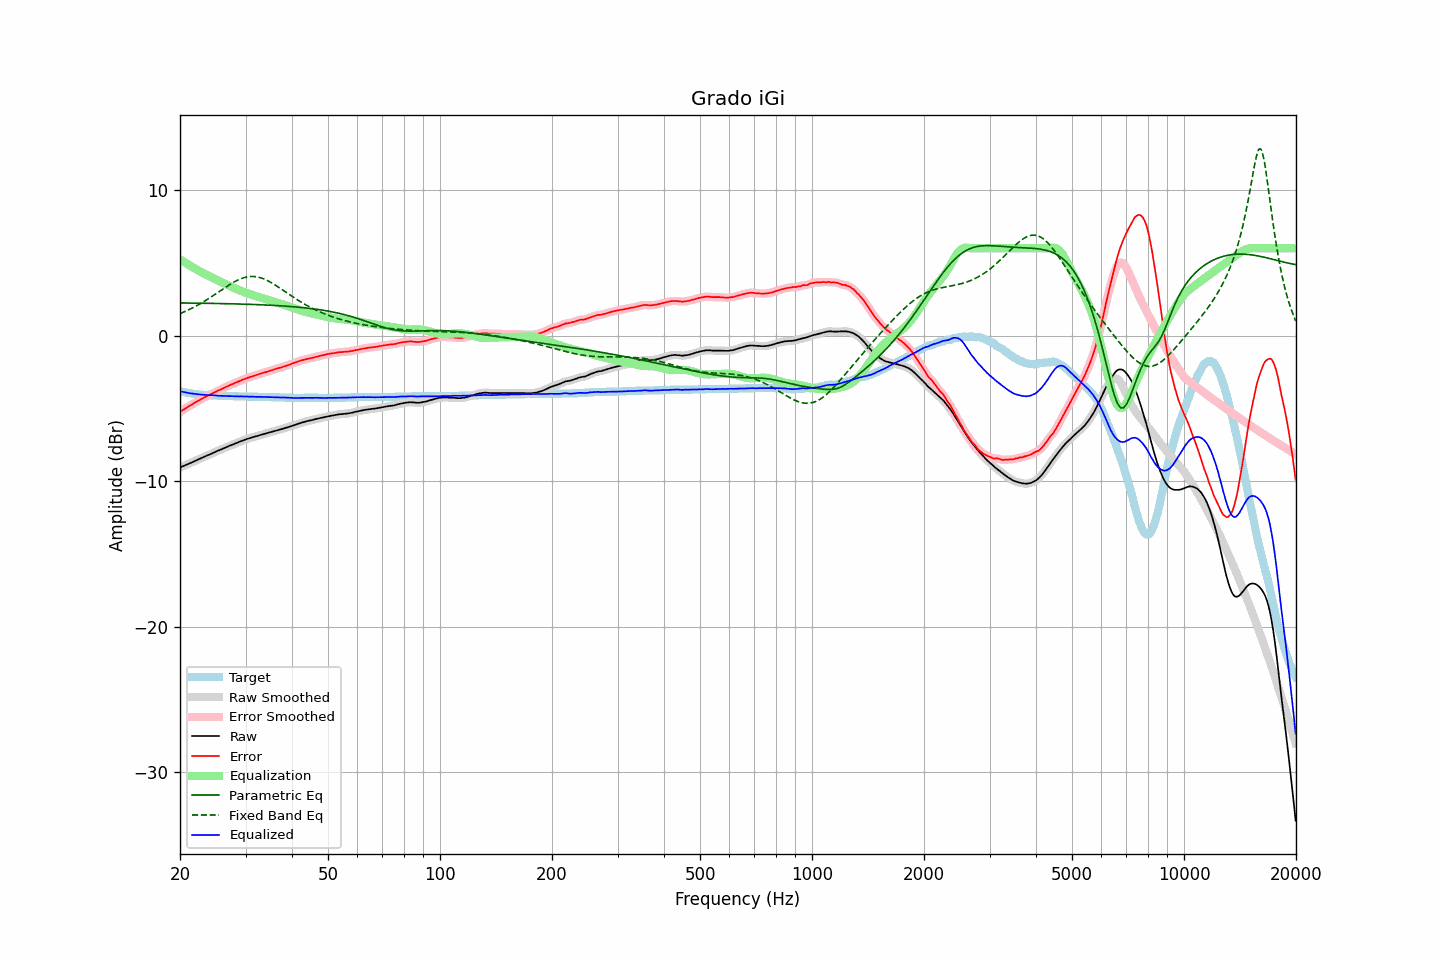

Source data for this figure (header and first rows):
frequency, raw, error, smoothed, error_smoothed, equalization, parametric_eq, fixed_band_eq, equalized_raw, equalized_smoothed, target
20.00, -9.07, -5.25, -9.07, -5.24, 5.24, 2.24, 1.51, -3.82, -3.82, -3.82
20.20, -9.02, -5.17, -9.02, -5.17, 5.17, 2.24, 1.56, -3.85, -3.85, -3.85
20.40, -8.97, -5.10, -8.97, -5.10, 5.10, 2.24, 1.61, -3.87, -3.87, -3.87
20.61, -8.92, -5.03, -8.92, -5.03, 5.03, 2.24, 1.65, -3.89, -3.89, -3.89
20.81, -8.87, -4.96, -8.87, -4.96, 4.96, 2.24, 1.70, -3.91, -3.91, -3.91
21.02, -8.83, -4.90, -8.82, -4.89, 4.89, 2.24, 1.75, -3.94, -3.93, -3.93
21.23, -8.78, -4.83, -8.78, -4.82, 4.82, 2.24, 1.81, -3.95, -3.95, -3.95
21.44, -8.73, -4.76, -8.73, -4.76, 4.76, 2.24, 1.86, -3.97, -3.97, -3.97
21.66, -8.68, -4.69, -8.68, -4.69, 4.69, 2.23, 1.92, -3.99, -3.99, -3.99
21.87, -8.63, -4.63, -8.63, -4.62, 4.62, 2.23, 1.97, -4.00, -4.00, -4.00
22.09, -8.58, -4.56, -8.58, -4.56, 4.56, 2.23, 2.03, -4.02, -4.02, -4.02
22.31, -8.53, -4.50, -8.53, -4.50, 4.50, 2.23, 2.09, -4.03, -4.03, -4.03
22.54, -8.48, -4.44, -8.48, -4.44, 4.43, 2.23, 2.15, -4.04, -4.04, -4.04
22.76, -8.43, -4.38, -8.43, -4.38, 4.37, 2.23, 2.22, -4.05, -4.05, -4.05
22.99, -8.38, -4.32, -8.38, -4.32, 4.31, 2.22, 2.28, -4.06, -4.06, -4.06
23.22, -8.33, -4.26, -8.33, -4.25, 4.26, 2.22, 2.35, -4.07, -4.07, -4.07
23.45, -8.28, -4.20, -8.28, -4.20, 4.20, 2.22, 2.42, -4.07, -4.08, -4.08
23.69, -8.23, -4.14, -8.23, -4.14, 4.15, 2.22, 2.49, -4.08, -4.08, -4.09
23.92, -8.19, -4.10, -8.18, -4.09, 4.09, 2.22, 2.56, -4.10, -4.09, -4.09
24.16, -8.14, -4.04, -8.14, -4.04, 4.03, 2.22, 2.63, -4.10, -4.10, -4.10
24.40, -8.09, -3.99, -8.09, -3.98, 3.98, 2.21, 2.70, -4.11, -4.11, -4.10
24.65, -8.04, -3.93, -8.04, -3.93, 3.93, 2.21, 2.78, -4.11, -4.11, -4.11
24.89, -7.99, -3.88, -7.98, -3.87, 3.87, 2.21, 2.85, -4.11, -4.11, -4.11
25.14, -7.94, -3.82, -7.94, -3.82, 3.82, 2.21, 2.93, -4.12, -4.12, -4.12
25.39, -7.89, -3.76, -7.89, -3.76, 3.76, 2.21, 3.00, -4.12, -4.12, -4.13
25.65, -7.85, -3.72, -7.84, -3.71, 3.71, 2.20, 3.08, -4.14, -4.13, -4.13
25.91, -7.80, -3.66, -7.79, -3.66, 3.66, 2.20, 3.15, -4.14, -4.14, -4.14
26.16, -7.75, -3.61, -7.75, -3.61, 3.61, 2.20, 3.23, -4.14, -4.14, -4.14
26.43, -7.70, -3.56, -7.70, -3.56, 3.56, 2.20, 3.30, -4.14, -4.14, -4.14
26.69, -7.66, -3.51, -7.65, -3.51, 3.51, 2.19, 3.37, -4.15, -4.15, -4.15
26.96, -7.61, -3.46, -7.61, -3.45, 3.46, 2.19, 3.44, -4.15, -4.15, -4.15
27.23, -7.56, -3.40, -7.56, -3.40, 3.41, 2.19, 3.51, -4.15, -4.16, -4.16
27.50, -7.52, -3.36, -7.52, -3.36, 3.36, 2.19, 3.58, -4.16, -4.16, -4.16
27.77, -7.48, -3.32, -7.47, -3.31, 3.31, 2.18, 3.65, -4.17, -4.16, -4.16
28.05, -7.43, -3.26, -7.43, -3.26, 3.26, 2.18, 3.71, -4.17, -4.17, -4.17
28.33, -7.39, -3.22, -7.38, -3.21, 3.21, 2.18, 3.77, -4.17, -4.17, -4.17
28.62, -7.34, -3.17, -7.34, -3.16, 3.16, 2.17, 3.82, -4.17, -4.17, -4.17
28.90, -7.30, -3.12, -7.29, -3.12, 3.12, 2.17, 3.87, -4.18, -4.18, -4.18
29.19, -7.25, -3.07, -7.25, -3.07, 3.07, 2.17, 3.91, -4.17, -4.18, -4.18
29.48, -7.21, -3.03, -7.21, -3.03, 3.03, 2.16, 3.95, -4.18, -4.18, -4.18
29.78, -7.17, -2.99, -7.16, -2.98, 2.98, 2.16, 3.99, -4.18, -4.18, -4.18
30.08, -7.13, -2.95, -7.13, -2.94, 2.94, 2.16, 4.01, -4.18, -4.18, -4.18
30.38, -7.09, -2.90, -7.09, -2.90, 2.90, 2.15, 4.04, -4.18, -4.19, -4.19
30.68, -7.06, -2.87, -7.05, -2.86, 2.87, 2.15, 4.05, -4.19, -4.19, -4.19
30.99, -7.02, -2.83, -7.02, -2.83, 2.83, 2.15, 4.06, -4.19, -4.19, -4.19
31.30, -6.99, -2.80, -6.99, -2.79, 2.79, 2.14, 4.06, -4.19, -4.19, -4.19
31.61, -6.96, -2.76, -6.96, -2.76, 2.76, 2.14, 4.06, -4.20, -4.20, -4.20
31.93, -6.93, -2.73, -6.93, -2.73, 2.72, 2.13, 4.05, -4.20, -4.20, -4.20
32.24, -6.90, -2.70, -6.89, -2.69, 2.69, 2.13, 4.03, -4.21, -4.21, -4.20
32.57, -6.86, -2.65, -6.86, -2.65, 2.65, 2.13, 4.01, -4.20, -4.21, -4.21
32.89, -6.83, -2.62, -6.83, -2.62, 2.62, 2.12, 3.98, -4.21, -4.21, -4.21
33.22, -6.80, -2.59, -6.80, -2.58, 2.58, 2.12, 3.94, -4.21, -4.21, -4.21
33.55, -6.77, -2.55, -6.77, -2.55, 2.55, 2.11, 3.90, -4.22, -4.22, -4.22
33.89, -6.74, -2.52, -6.74, -2.52, 2.52, 2.11, 3.85, -4.22, -4.22, -4.22
34.23, -6.71, -2.49, -6.71, -2.48, 2.48, 2.10, 3.80, -4.22, -4.22, -4.22
34.57, -6.68, -2.45, -6.68, -2.45, 2.45, 2.10, 3.75, -4.23, -4.23, -4.23
34.92, -6.65, -2.42, -6.65, -2.42, 2.41, 2.09, 3.69, -4.23, -4.23, -4.23
35.27, -6.62, -2.39, -6.61, -2.38, 2.38, 2.08, 3.62, -4.24, -4.23, -4.23
35.62, -6.58, -2.34, -6.58, -2.34, 2.35, 2.08, 3.56, -4.23, -4.23, -4.24
35.97, -6.55, -2.31, -6.55, -2.31, 2.31, 2.07, 3.49, -4.23, -4.23, -4.24
... 635 more rows
